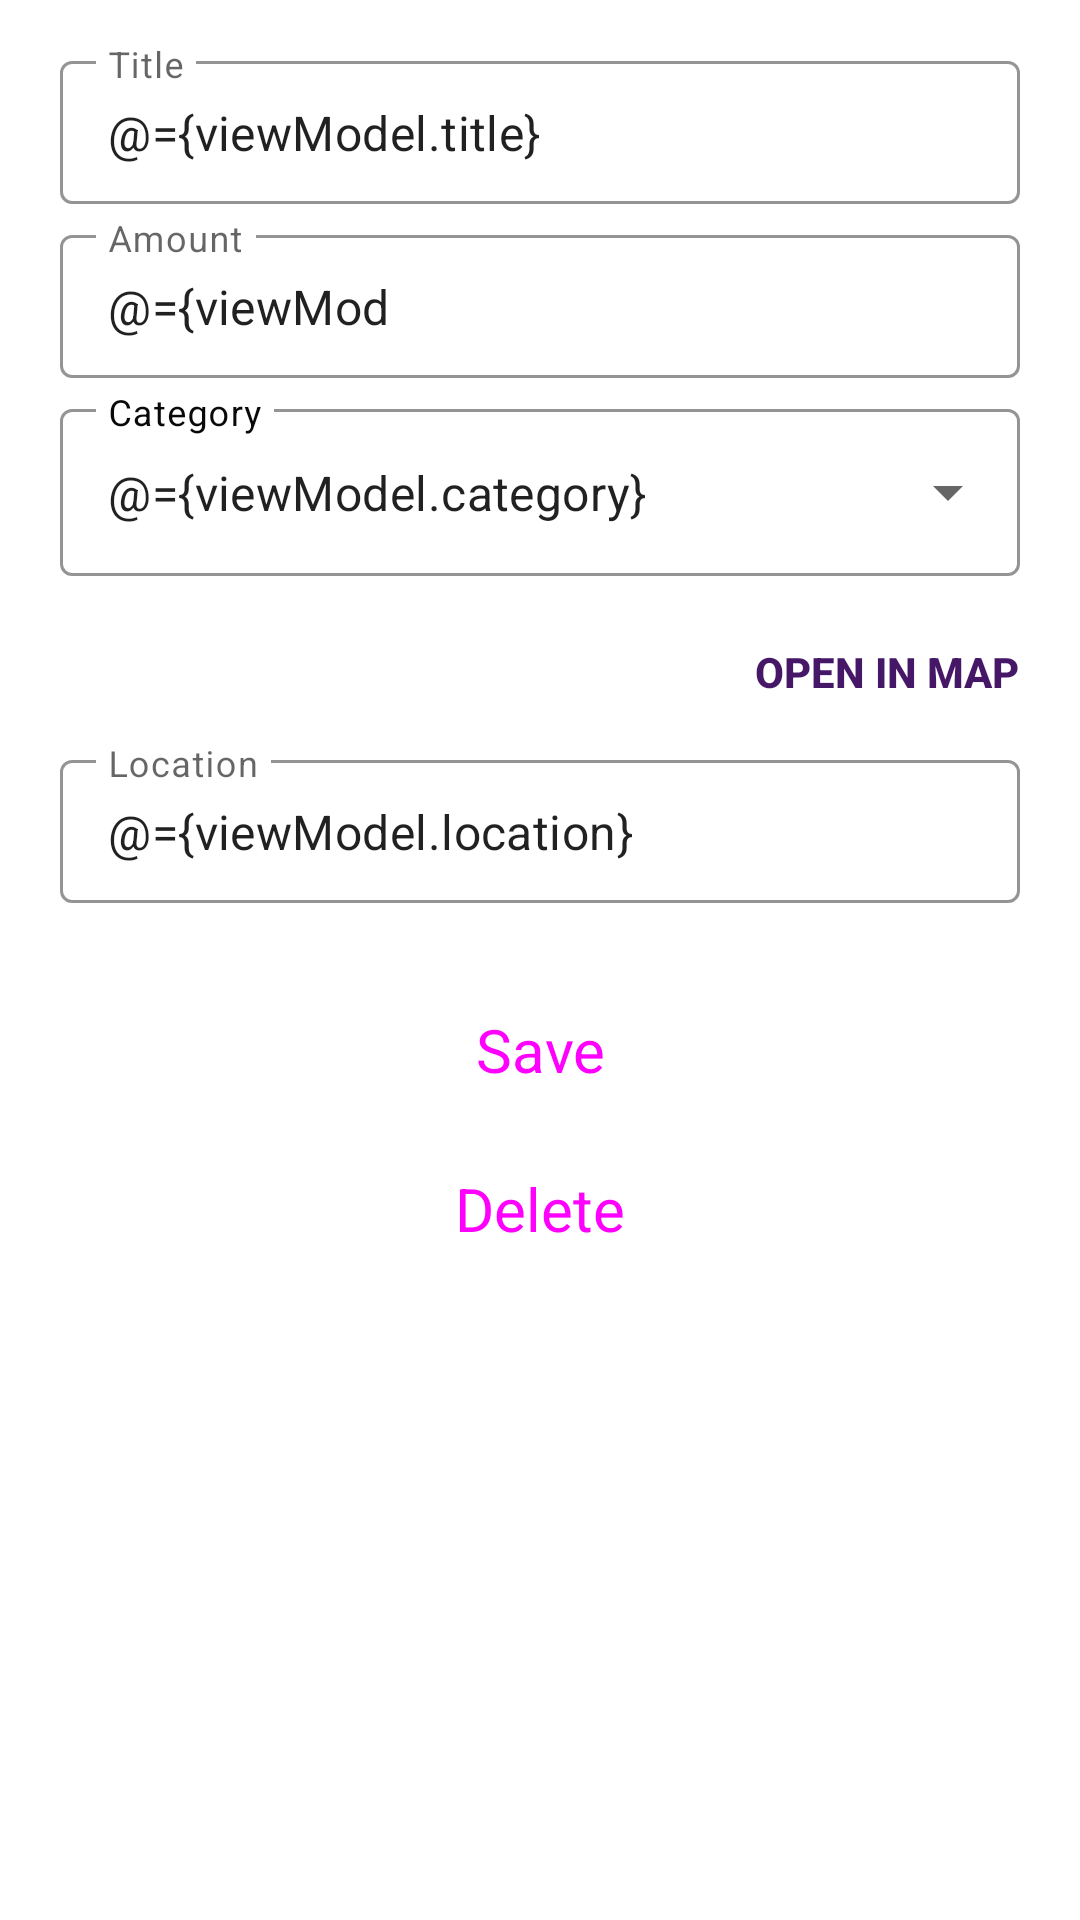

Produce the Android XML layout that renders to this screen, including the resource entries it uses.
<!-- AndroidManifest.xml: application theme Theme.ABE -->
<!-- res/layout/fragment_form_transaction.xml -->
<?xml version="1.0" encoding="utf-8"?>
<layout xmlns:tools="http://schemas.android.com/tools"
    xmlns:android="http://schemas.android.com/apk/res/android"
    xmlns:app="http://schemas.android.com/apk/res-auto">
    <data>
        <variable
            name="viewModel"
            type="com.example.abe.ui.form_transaction.FormTransactionViewModel" />
    </data>
    <androidx.constraintlayout.widget.ConstraintLayout
        android:id="@+id/formTransaction"
        android:layout_width="match_parent"
        android:layout_height="match_parent"
        tools:context=".ui.form_transaction.FormTransaction">

        <com.google.android.material.textfield.TextInputLayout
            android:id="@+id/formTitleContainer"
            style="@style/Widget.MaterialComponents.TextInputLayout.OutlinedBox.Dense"
            android:layout_width="match_parent"
            app:boxStrokeColor="@color/black"
            android:layout_height="wrap_content"
            android:layout_marginHorizontal="20dp"
            android:layout_marginTop="15dp"
            app:helperTextTextColor="@color/destructive"
            app:layout_constraintEnd_toEndOf="parent"
            app:layout_constraintStart_toStartOf="parent"
            app:layout_constraintTop_toTopOf="parent">

            <com.google.android.material.textfield.TextInputEditText
                android:id="@+id/formTitleEditText"
                android:layout_width="match_parent"
                android:layout_height="match_parent"
                android:maxLength="255"
                app:boxStrokeColor="@color/black"
                android:textColorHint="@color/black"
                android:hint="@string/title"
                android:text="@={viewModel.title}"
                android:inputType="text"
                android:lines="1" />

        </com.google.android.material.textfield.TextInputLayout>

        <com.google.android.material.textfield.TextInputLayout
            android:id="@+id/formAmountContainer"
            style="@style/Widget.MaterialComponents.TextInputLayout.OutlinedBox.Dense"
            android:layout_width="match_parent"
            android:layout_height="wrap_content"
            android:layout_marginHorizontal="20dp"
            app:boxStrokeColor="@color/black"
            android:layout_marginTop="5dp"
            app:helperTextTextColor="@color/destructive"
            app:layout_constraintEnd_toEndOf="parent"
            app:layout_constraintStart_toStartOf="parent"
            app:layout_constraintTop_toBottomOf="@id/formTitleContainer">

            <com.google.android.material.textfield.TextInputEditText
                android:id="@+id/formAmountEditText"
                android:layout_width="match_parent"
                android:layout_height="match_parent"
                android:maxLength="10"
                app:boxStrokeColor="@color/black"
                android:textColorHint="@color/black"
                android:hint="@string/amount"
                android:text="@={viewModel.amount}"
                android:inputType="number"
                android:lines="1" />

        </com.google.android.material.textfield.TextInputLayout>

        <com.google.android.material.textfield.TextInputLayout
            android:id="@+id/formCategoryContainer"
            style="@style/Widget.MaterialComponents.TextInputLayout.OutlinedBox.ExposedDropdownMenu"
            android:hint="@string/category"
            android:textColorHint="@color/black"
            android:layout_width="match_parent"
            android:layout_height="wrap_content"
            android:layout_marginHorizontal="20dp"
            android:layout_marginTop="5dp"
            app:helperTextTextColor="@color/destructive"
            app:layout_constraintEnd_toEndOf="parent"
            app:layout_constraintStart_toStartOf="parent"
            app:layout_constraintTop_toBottomOf="@id/formAmountContainer"
            app:boxStrokeColor="@color/black"
            >

            <TextView
                android:layout_width="0dp"
                android:layout_height="0dp"
                android:labelFor="@+id/categoryAutocomplete"
                android:text="@string/category"
                />

            <AutoCompleteTextView
                android:id="@+id/categoryAutocomplete"
                app:boxStrokeColor="@color/black"
                android:layout_width="match_parent"
                android:layout_height="wrap_content"
                android:inputType="none"
                android:labelFor="@+id/formCategoryContainer"
                android:text="@={viewModel.category}" />

        </com.google.android.material.textfield.TextInputLayout>


        <Button
            android:id="@+id/btnOpenMap"
            android:minWidth="0dp"
            android:minHeight="0dp"
            android:layout_width="wrap_content"
            android:layout_height="48dp"
            android:paddingTop="1dp"
            android:paddingBottom="1dp"
            android:layout_marginTop="8dp"
            android:text="@string/open_in_map"
            android:textColor="@color/primary"
            android:background="@android:color/transparent"
            android:textSize="14sp"
            android:textStyle="bold"
            app:layout_constraintEnd_toEndOf="@+id/formCategoryContainer"
            app:layout_constraintTop_toBottomOf="@+id/formCategoryContainer" />

        <com.google.android.material.textfield.TextInputLayout
            android:id="@+id/formLocationContainer"
            style="@style/Widget.MaterialComponents.TextInputLayout.OutlinedBox.Dense"
            android:layout_width="match_parent"
            android:layout_height="wrap_content"
            app:boxStrokeColor="@color/black"
            android:layout_marginHorizontal="20dp"
            app:helperTextTextColor="@color/destructive"
            app:layout_constraintEnd_toEndOf="parent"
            app:layout_constraintStart_toStartOf="parent"
            app:layout_constraintTop_toBottomOf="@id/btnOpenMap">

            <com.google.android.material.textfield.TextInputEditText
                android:id="@+id/formLocationEditText"
                android:layout_width="match_parent"
                android:layout_height="wrap_content"
                app:boxStrokeColor="@color/black"
                android:textColorHint="@color/black"
                android:hint="@string/location"
                android:inputType="none"
                android:text="@={viewModel.location}"
                android:focusable="false"
                android:focusableInTouchMode="false"/>

        </com.google.android.material.textfield.TextInputLayout>

        <Button
            android:id="@+id/btnSave"
            style="@style/Widget.Material3.Button"
            android:layout_width="match_parent"
            android:layout_height="wrap_content"
            android:layout_marginHorizontal="20dp"
            android:layout_marginTop="25dp"
            android:text="@string/save"
            android:textSize="20sp"
            app:layout_constraintTop_toBottomOf="@+id/formLocationContainer"
            tools:layout_editor_absoluteX="20dp" />

        <Button
            android:id="@+id/btnDelete"
            style="@style/Widget.Material3.Button"
            android:layout_width="match_parent"
            android:layout_height="wrap_content"
            android:layout_marginHorizontal="20dp"
            android:layout_marginTop="5dp"
            android:backgroundTint="@color/destructive"
            android:text="@string/delete"
            android:textSize="20sp"
            app:layout_constraintTop_toBottomOf="@+id/btnSave"
            tools:layout_editor_absoluteX="20dp" />

    </androidx.constraintlayout.widget.ConstraintLayout>
</layout>
<!-- resources referenced by this layout -->
<resources>
  <color name="black">#090909</color>
  <color name="destructive">#C81823</color>
  <color name="primary">#461767</color>
  <string name="amount">Amount</string>
  <string name="category">Category</string>
  <string name="delete">Delete</string>
  <string name="location">Location</string>
  <string name="open_in_map">Open in Map</string>
  <string name="save">Save</string>
  <string name="title">Title</string>
  <style name="Theme.ABE" parent="Theme.MaterialComponents.DayNight.DarkActionBar">
          
          <item name="colorPrimary">@color/primary</item>
          <item name="colorPrimaryVariant">@color/primaryActive</item>
          <item name="colorOnPrimary">@color/white</item>
          
          <item name="colorSecondary">@color/secondary</item>
          <item name="colorSecondaryVariant">@color/secondaryActive</item>
          <item name="colorOnSecondary">@color/black</item>
          
          <item name="android:statusBarColor">?attr/colorPrimaryVariant</item>
          
      </style>
  <color name="primaryActive">#5c3078</color>
  <color name="white">#FFFFFFFF</color>
  <color name="secondary">#C17A30</color>
  <color name="secondaryActive">#F6BE00</color>
</resources>
